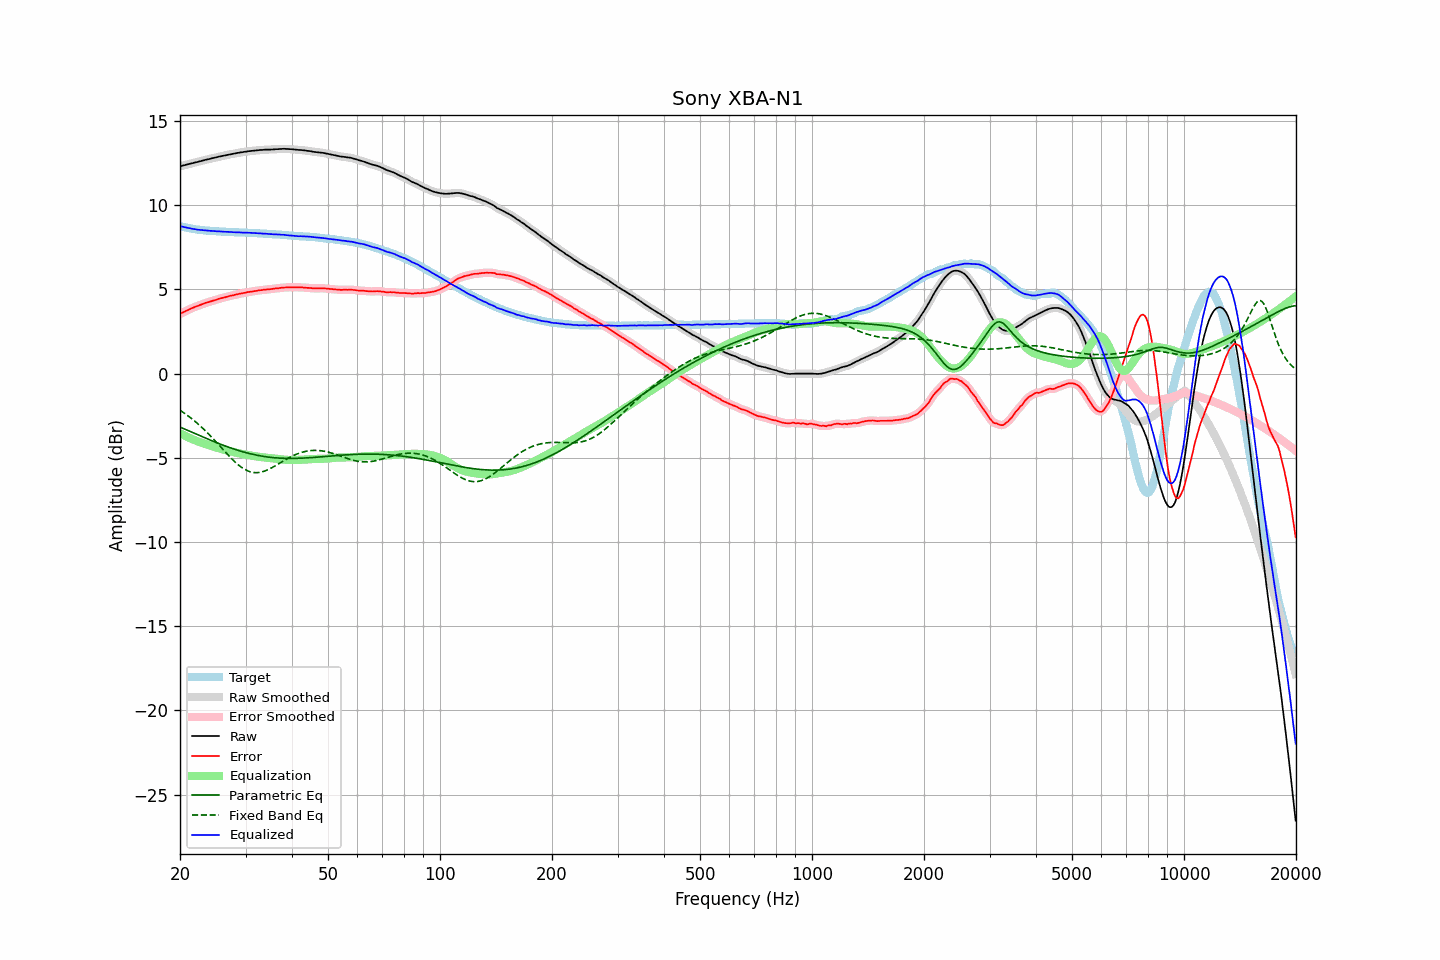

The table this chart was drawn from, first rows:
frequency, raw, error, smoothed, error_smoothed, equalization, parametric_eq, fixed_band_eq, equalized_raw, equalized_smoothed, target
20.00, 12.31, 3.55, 12.31, 3.55, -3.54, -3.18, -2.18, 8.77, 8.77, 8.77
20.20, 12.33, 3.60, 12.33, 3.59, -3.59, -3.22, -2.24, 8.74, 8.74, 8.74
20.40, 12.36, 3.65, 12.36, 3.64, -3.64, -3.26, -2.30, 8.72, 8.72, 8.72
20.61, 12.38, 3.69, 12.38, 3.69, -3.69, -3.30, -2.37, 8.69, 8.69, 8.70
20.81, 12.41, 3.74, 12.41, 3.73, -3.74, -3.34, -2.44, 8.68, 8.67, 8.67
21.02, 12.43, 3.78, 12.43, 3.78, -3.78, -3.38, -2.51, 8.65, 8.65, 8.65
21.23, 12.46, 3.83, 12.46, 3.83, -3.82, -3.42, -2.58, 8.64, 8.63, 8.63
21.44, 12.48, 3.87, 12.48, 3.87, -3.87, -3.47, -2.65, 8.62, 8.61, 8.61
21.66, 12.50, 3.91, 12.51, 3.91, -3.91, -3.51, -2.73, 8.59, 8.60, 8.59
21.87, 12.53, 3.95, 12.53, 3.95, -3.95, -3.55, -2.81, 8.58, 8.58, 8.58
22.09, 12.55, 3.99, 12.55, 3.99, -3.99, -3.59, -2.89, 8.57, 8.57, 8.56
22.31, 12.57, 4.02, 12.58, 4.02, -4.02, -3.63, -2.97, 8.55, 8.55, 8.55
22.54, 12.60, 4.06, 12.60, 4.06, -4.06, -3.67, -3.06, 8.54, 8.54, 8.54
22.76, 12.62, 4.09, 12.62, 4.09, -4.10, -3.71, -3.14, 8.53, 8.53, 8.53
22.99, 12.65, 4.13, 12.65, 4.13, -4.13, -3.75, -3.23, 8.52, 8.52, 8.52
23.22, 12.67, 4.16, 12.67, 4.17, -4.16, -3.80, -3.32, 8.51, 8.51, 8.51
23.45, 12.70, 4.20, 12.70, 4.20, -4.20, -3.84, -3.42, 8.51, 8.50, 8.50
23.69, 12.72, 4.23, 12.72, 4.23, -4.23, -3.88, -3.51, 8.49, 8.49, 8.49
23.92, 12.74, 4.25, 12.74, 4.26, -4.26, -3.92, -3.61, 8.49, 8.49, 8.49
24.16, 12.76, 4.28, 12.77, 4.29, -4.29, -3.96, -3.71, 8.48, 8.48, 8.48
24.40, 12.79, 4.32, 12.79, 4.31, -4.32, -3.99, -3.81, 8.48, 8.47, 8.48
24.65, 12.81, 4.35, 12.81, 4.34, -4.34, -4.03, -3.91, 8.47, 8.47, 8.47
24.89, 12.83, 4.37, 12.83, 4.37, -4.37, -4.07, -4.01, 8.46, 8.46, 8.47
25.14, 12.85, 4.40, 12.86, 4.40, -4.40, -4.11, -4.11, 8.45, 8.45, 8.45
25.39, 12.88, 4.44, 12.88, 4.43, -4.43, -4.15, -4.22, 8.45, 8.45, 8.44
25.65, 12.90, 4.46, 12.90, 4.46, -4.46, -4.19, -4.32, 8.44, 8.44, 8.44
25.91, 12.92, 4.49, 12.92, 4.49, -4.48, -4.22, -4.43, 8.44, 8.44, 8.43
26.16, 12.94, 4.51, 12.94, 4.51, -4.51, -4.26, -4.53, 8.43, 8.43, 8.43
26.43, 12.96, 4.53, 12.96, 4.53, -4.54, -4.29, -4.64, 8.42, 8.42, 8.43
26.69, 12.98, 4.56, 12.98, 4.56, -4.56, -4.33, -4.74, 8.42, 8.42, 8.42
26.96, 13.00, 4.58, 13.00, 4.59, -4.59, -4.36, -4.84, 8.42, 8.42, 8.42
27.23, 13.02, 4.61, 13.02, 4.61, -4.61, -4.40, -4.94, 8.41, 8.41, 8.41
27.50, 13.04, 4.64, 13.04, 4.63, -4.63, -4.43, -5.04, 8.41, 8.41, 8.41
27.77, 13.05, 4.65, 13.06, 4.65, -4.66, -4.46, -5.14, 8.40, 8.40, 8.40
28.05, 13.07, 4.68, 13.07, 4.68, -4.68, -4.49, -5.23, 8.39, 8.40, 8.39
28.33, 13.09, 4.70, 13.09, 4.70, -4.70, -4.52, -5.32, 8.39, 8.39, 8.39
28.62, 13.11, 4.72, 13.11, 4.72, -4.72, -4.56, -5.40, 8.39, 8.39, 8.39
28.90, 13.12, 4.74, 13.12, 4.74, -4.74, -4.58, -5.48, 8.38, 8.38, 8.38
29.19, 13.14, 4.76, 13.14, 4.76, -4.76, -4.61, -5.55, 8.38, 8.38, 8.38
29.48, 13.15, 4.77, 13.15, 4.78, -4.78, -4.64, -5.61, 8.37, 8.37, 8.38
29.78, 13.17, 4.80, 13.17, 4.79, -4.80, -4.67, -5.67, 8.37, 8.37, 8.38
30.08, 13.18, 4.81, 13.18, 4.81, -4.81, -4.69, -5.73, 8.37, 8.37, 8.37
30.38, 13.20, 4.84, 13.20, 4.83, -4.83, -4.72, -5.77, 8.37, 8.37, 8.36
30.68, 13.21, 4.85, 13.21, 4.85, -4.85, -4.74, -5.81, 8.36, 8.36, 8.36
30.99, 13.22, 4.86, 13.22, 4.87, -4.86, -4.77, -5.84, 8.36, 8.36, 8.36
31.30, 13.23, 4.87, 13.23, 4.88, -4.88, -4.79, -5.86, 8.35, 8.35, 8.36
31.61, 13.24, 4.90, 13.24, 4.89, -4.90, -4.81, -5.88, 8.35, 8.35, 8.34
31.93, 13.25, 4.91, 13.25, 4.91, -4.91, -4.83, -5.88, 8.34, 8.34, 8.34
32.24, 13.26, 4.92, 13.26, 4.93, -4.92, -4.85, -5.88, 8.34, 8.34, 8.34
32.57, 13.27, 4.94, 13.27, 4.94, -4.94, -4.87, -5.87, 8.33, 8.33, 8.33
32.89, 13.28, 4.96, 13.28, 4.95, -4.95, -4.89, -5.86, 8.33, 8.33, 8.33
33.22, 13.28, 4.96, 13.29, 4.97, -4.96, -4.90, -5.84, 8.32, 8.32, 8.32
33.55, 13.29, 4.98, 13.29, 4.98, -4.98, -4.92, -5.81, 8.32, 8.32, 8.31
33.89, 13.30, 4.99, 13.30, 4.99, -4.99, -4.93, -5.77, 8.31, 8.31, 8.31
34.23, 13.30, 5.00, 13.30, 5.00, -5.00, -4.95, -5.74, 8.30, 8.30, 8.31
34.57, 13.30, 5.01, 13.30, 5.01, -5.01, -4.96, -5.69, 8.29, 8.30, 8.29
34.92, 13.30, 5.01, 13.30, 5.01, -5.02, -4.97, -5.65, 8.28, 8.29, 8.29
35.27, 13.31, 5.02, 13.31, 5.02, -5.03, -4.98, -5.60, 8.28, 8.28, 8.29
35.62, 13.31, 5.04, 13.31, 5.04, -5.04, -4.99, -5.54, 8.27, 8.28, 8.27
35.97, 13.32, 5.05, 13.32, 5.05, -5.05, -5.00, -5.49, 8.27, 8.27, 8.27
... 635 more rows
